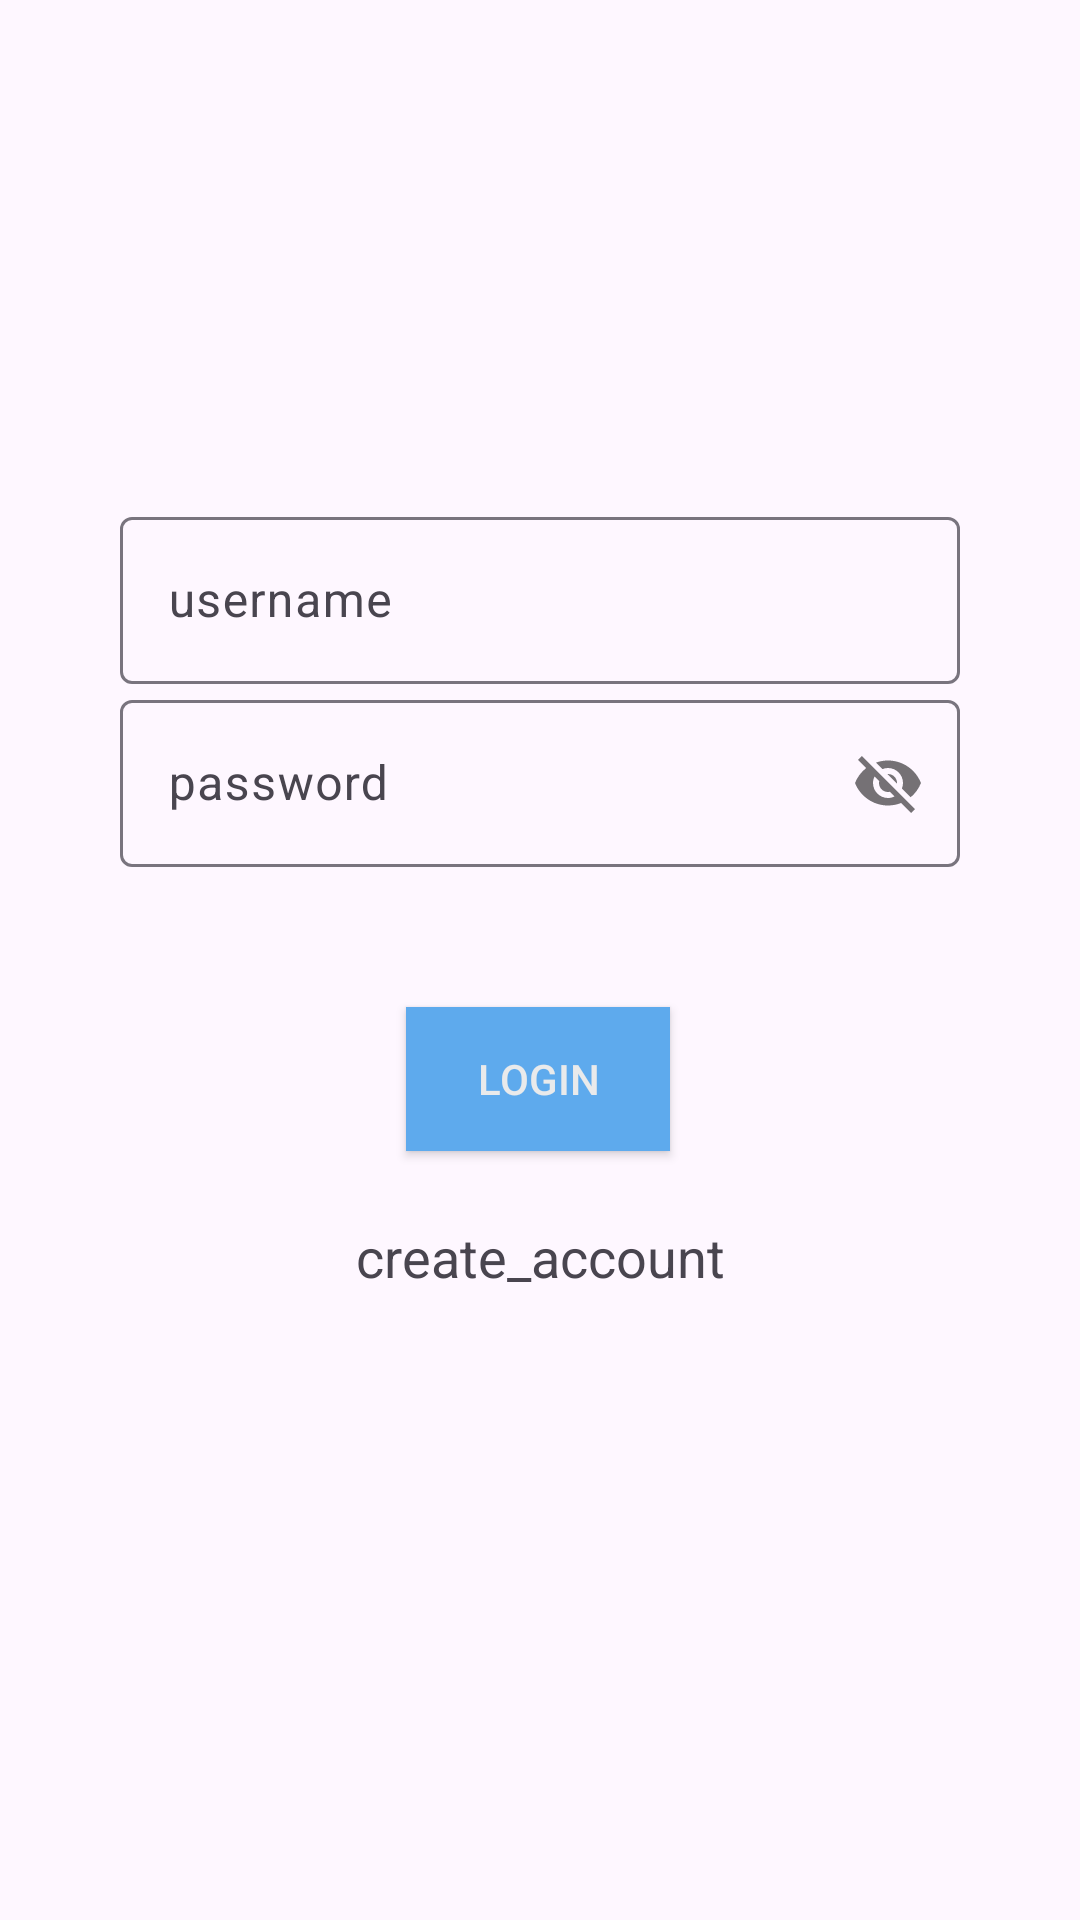

Android layout source for this screen:
<!-- AndroidManifest.xml: application theme Theme.StudentPGApp -->
<!-- res/layout/activity_login.xml -->
<?xml version="1.0" encoding="utf-8"?>
<androidx.constraintlayout.widget.ConstraintLayout xmlns:android="http://schemas.android.com/apk/res/android"
    xmlns:app="http://schemas.android.com/apk/res-auto"
    xmlns:tools="http://schemas.android.com/tools"
    android:layout_width="match_parent"
    android:layout_height="match_parent"
    tools:context=".Login">

    <ImageView
        android:id="@+id/UserImg"
        android:layout_width="139dp"
        android:layout_height="119dp"
        android:layout_marginTop="28dp"
        android:contentDescription="@string/userimage"
        app:layout_constraintEnd_toEndOf="parent"
        app:layout_constraintHorizontal_bias="0.498"
        app:layout_constraintStart_toStartOf="parent"
        app:layout_constraintTop_toTopOf="parent"
        tools:ignore="MissingConstraints,ImageContrastCheck"
        tools:srcCompat="@drawable/ic_launcher_foreground" />

    <com.google.android.material.textfield.TextInputLayout
        android:id="@+id/UsernameLayout"
        android:layout_width="match_parent"
        android:layout_height="wrap_content"
        android:hint="@string/username"
        android:inputType="textEmailAddress"
        android:layout_marginTop="20dp"
        android:layout_marginLeft="40dp"
        android:layout_marginRight="40dp"
        app:layout_constraintTop_toBottomOf="@id/UserImg"
        tools:ignore="MissingConstraints"
        tools:layout_editor_absoluteX="0dp">

        <com.google.android.material.textfield.TextInputEditText
            android:id="@+id/EmailEt"
            android:layout_width="match_parent"
            android:layout_height="wrap_content"
            android:drawableEnd="@drawable/ic_user"
            tools:ignore="VisualLintTextFieldSize,TextContrastCheck" />
    </com.google.android.material.textfield.TextInputLayout>

    <com.google.android.material.textfield.TextInputLayout
        android:id="@+id/passwordTextInputLayout1"
        android:layout_width="0dp"
        android:layout_height="wrap_content"
        app:layout_constraintEnd_toEndOf="parent"
        app:layout_constraintStart_toStartOf="parent"
        android:layout_marginLeft="40dp"
        android:layout_marginRight="40dp"
        android:hint="@string/password"
        android:inputType="textPassword"
        app:layout_constraintTop_toBottomOf="@id/UsernameLayout"
        app:passwordToggleEnabled="true"
        tools:ignore="UnknownId">

        <com.google.android.material.textfield.TextInputEditText
            android:id="@+id/PassEt"
            android:layout_width="match_parent"
            android:layout_height="wrap_content"
            tools:ignore="VisualLintTextFieldSize,TextContrastCheck" />

    </com.google.android.material.textfield.TextInputLayout>


    <Button
        android:id="@+id/buttonLogin"
        style="@style/Widget.AppCompat.Button"
        android:layout_width="wrap_content"
        android:layout_height="wrap_content"
        android:layout_marginTop="40dp"
        android:background="#5EAAED"
        android:onClick="loginBtn"
        android:text="@string/login"
        android:textColor="#E9EAEB"
        app:layout_constraintBottom_toBottomOf="parent"
        app:layout_constraintEnd_toEndOf="parent"
        app:layout_constraintHorizontal_bias="0.498"
        app:layout_constraintStart_toStartOf="parent"
        app:layout_constraintTop_toBottomOf="@id/passwordTextInputLayout1"
        app:layout_constraintVertical_bias="0.025"
        tools:ignore="TextContrastCheck" />

    <TextView
        android:id="@+id/ViewCreateAccount"
        android:layout_width="132dp"
        android:layout_height="48dp"
        android:layout_marginTop="23dp"
        android:clickable="true"
        android:minHeight="100dp"
        android:text="@string/create_account"
        android:textAlignment="center"
        android:textSize="18sp"
        android:textColorHint="#CB7658"
        app:layout_constraintEnd_toEndOf="parent"
        app:layout_constraintStart_toStartOf="parent"
        app:layout_constraintTop_toBottomOf="@+id/buttonLogin"
        tools:ignore="MissingConstraints,TextSizeCheck" />

</androidx.constraintlayout.widget.ConstraintLayout>
<!-- resources referenced by this layout -->
<resources>
  <string name="create_account">create_account</string>
  <string name="login">login</string>
  <string name="password">password</string>
  <string name="userimage">UserImage</string>
  <string name="username">username</string>
  <style name="Theme.StudentPGApp" parent="Base.Theme.StudentPGApp" />
  <style name="Base.Theme.StudentPGApp" parent="Theme.Material3.DayNight.NoActionBar">
          
          
      </style>
</resources>
